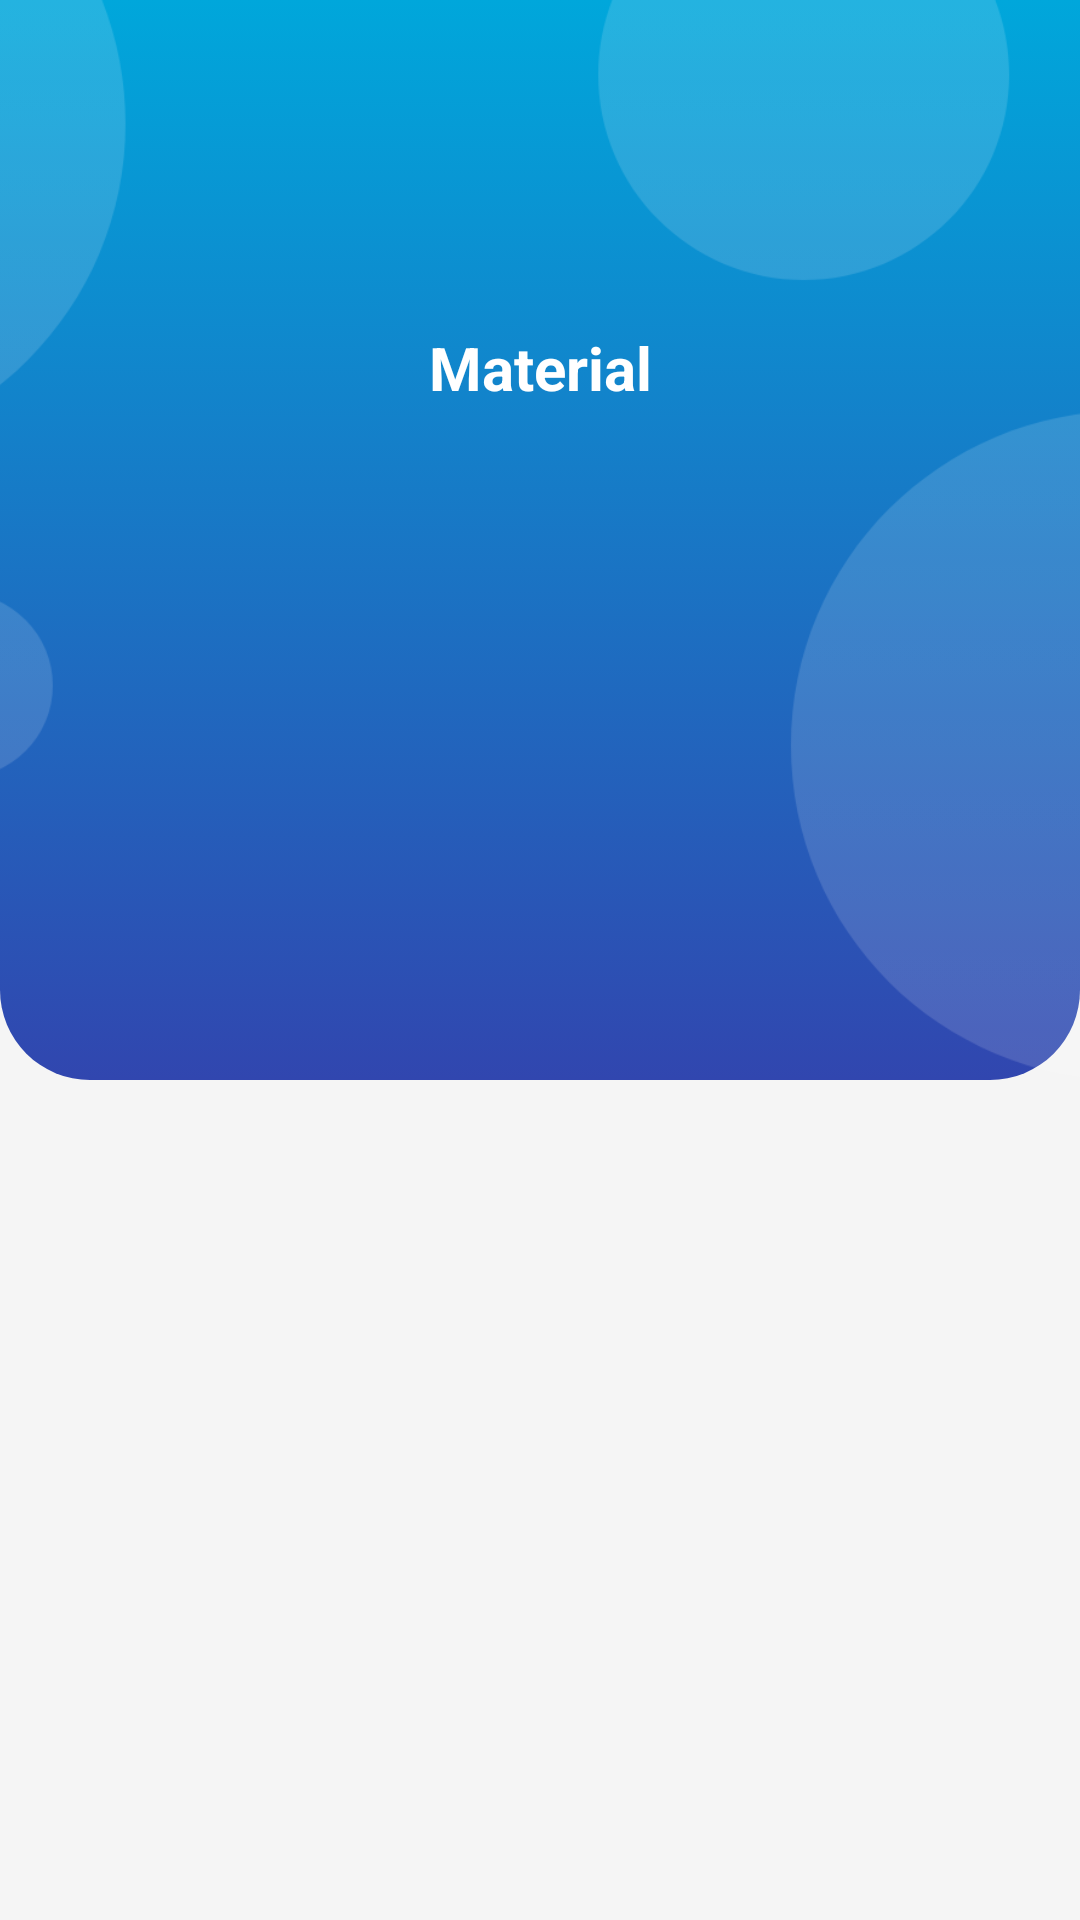

Android layout source for this screen:
<!-- AndroidManifest.xml: application theme Theme.Chymv2 -->
<!-- res/layout/activity_material.xml -->
<?xml version="1.0" encoding="utf-8"?>
<androidx.constraintlayout.widget.ConstraintLayout
    xmlns:android="http://schemas.android.com/apk/res/android"
    xmlns:app="http://schemas.android.com/apk/res-auto"
    xmlns:tools="http://schemas.android.com/tools"
    android:layout_width="match_parent"
    android:layout_height="match_parent"
    android:background="#F5F5F5">

    <androidx.constraintlayout.widget.ConstraintLayout
        android:id="@+id/constraintLayout2"
        android:layout_width="match_parent"
        android:layout_height="360dp"
        android:background="@drawable/top_background_profile"
        app:layout_constraintEnd_toEndOf="parent"
        app:layout_constraintStart_toStartOf="parent"
        app:layout_constraintTop_toTopOf="parent">

        <TextView
            android:id="@+id/matarialTituloTxt"
            android:layout_width="wrap_content"
            android:layout_height="wrap_content"
            android:text="Material"
            android:textColor="#ffffff"
            android:textSize="20sp"
            android:textStyle="bold"
            app:layout_constraintBottom_toBottomOf="@+id/circlesMaterialImg"
            app:layout_constraintEnd_toEndOf="@+id/puzzlePortadaImg"
            app:layout_constraintHorizontal_bias="0.507"
            app:layout_constraintStart_toStartOf="@+id/puzzlePortadaImg"
            app:layout_constraintTop_toBottomOf="@+id/puzzlePortadaImg"
            app:layout_constraintVertical_bias="0.093" />

        <ImageView
            android:id="@+id/circlesMaterialImg"
            android:layout_width="wrap_content"
            android:layout_height="0dp"
            android:scaleType="centerCrop"
            app:layout_constraintBottom_toBottomOf="parent"
            app:layout_constraintEnd_toEndOf="parent"
            app:layout_constraintHorizontal_bias="0.0"
            app:layout_constraintStart_toStartOf="parent"
            app:layout_constraintTop_toTopOf="parent"
            app:layout_constraintVertical_bias="0.0"
            app:srcCompat="@drawable/circles" />

        <ImageView
            android:id="@+id/puzzlePortadaImg"
            android:layout_width="79dp"
            android:layout_height="70dp"
            android:layout_marginTop="16dp"
            app:layout_constraintEnd_toEndOf="parent"
            app:layout_constraintStart_toStartOf="@+id/circlesMaterialImg"
            app:layout_constraintTop_toTopOf="@+id/circlesMaterialImg"
            app:srcCompat="@drawable/puzzle" />

    </androidx.constraintlayout.widget.ConstraintLayout>

    <LinearLayout
        android:layout_width="match_parent"
        android:layout_height="550dp"
        android:orientation="vertical"
        android:background="@drawable/white_background_profile"
        android:elevation="3dp"
        android:layout_marginStart="10dp"
        android:layout_marginTop="60dp"
        android:layout_marginEnd="10dp"
        android:layout_marginBottom="14dp"
        app:layout_constraintBottom_toBottomOf="parent"
        app:layout_constraintTop_toBottomOf="@+id/constraintLayout2"
        app:layout_constraintVertical_bias="0.982"
        tools:layout_editor_absoluteX="0dp">


        <androidx.recyclerview.widget.RecyclerView
            android:id="@+id/rvMaterial"
            android:layout_width="match_parent"
            android:layout_height="match_parent"
            android:layout_marginStart="10dp"
            android:layout_marginTop="10dp" />
    </LinearLayout>

</androidx.constraintlayout.widget.ConstraintLayout>
<!-- resources referenced by this layout -->
<resources>
  <!-- drawable circles: png bitmap (drawable-xxhdpi, 18708 bytes) -->
  <!-- drawable top_background_profile (drawable) -->
  <?xml version="1.0" encoding="utf-8"?>
  <selector xmlns:android="http://schemas.android.com/apk/res/android">
  <item>
      <shape android:shape="rectangle">
          <gradient android:startColor="#00A7DB" android:endColor="#3146AF" android:angle="270"/>
     <corners android:bottomRightRadius="30dp" android:bottomLeftRadius="30dp"/>
      </shape>
  </item>
  </selector>
  <style name="Theme.Chymv2" parent="Theme.MaterialComponents.DayNight.NoActionBar">
          
          <item name="colorPrimary">@color/black</item>
          <item name="colorPrimaryVariant">@color/black</item>
          <item name="colorOnPrimary">@color/white</item>
          
          <item name="colorSecondary">@color/teal_200</item>
          <item name="colorSecondaryVariant">@color/teal_700</item>
          <item name="colorOnSecondary">@color/black</item>
          
          <item name="android:statusBarColor">?attr/colorPrimaryVariant</item>
          
      </style>
  <color name="black">#FF000000</color>
  <color name="white">#FFFFFFFF</color>
  <color name="teal_200">#FF03DAC5</color>
  <color name="teal_700">#FF018786</color>
</resources>
